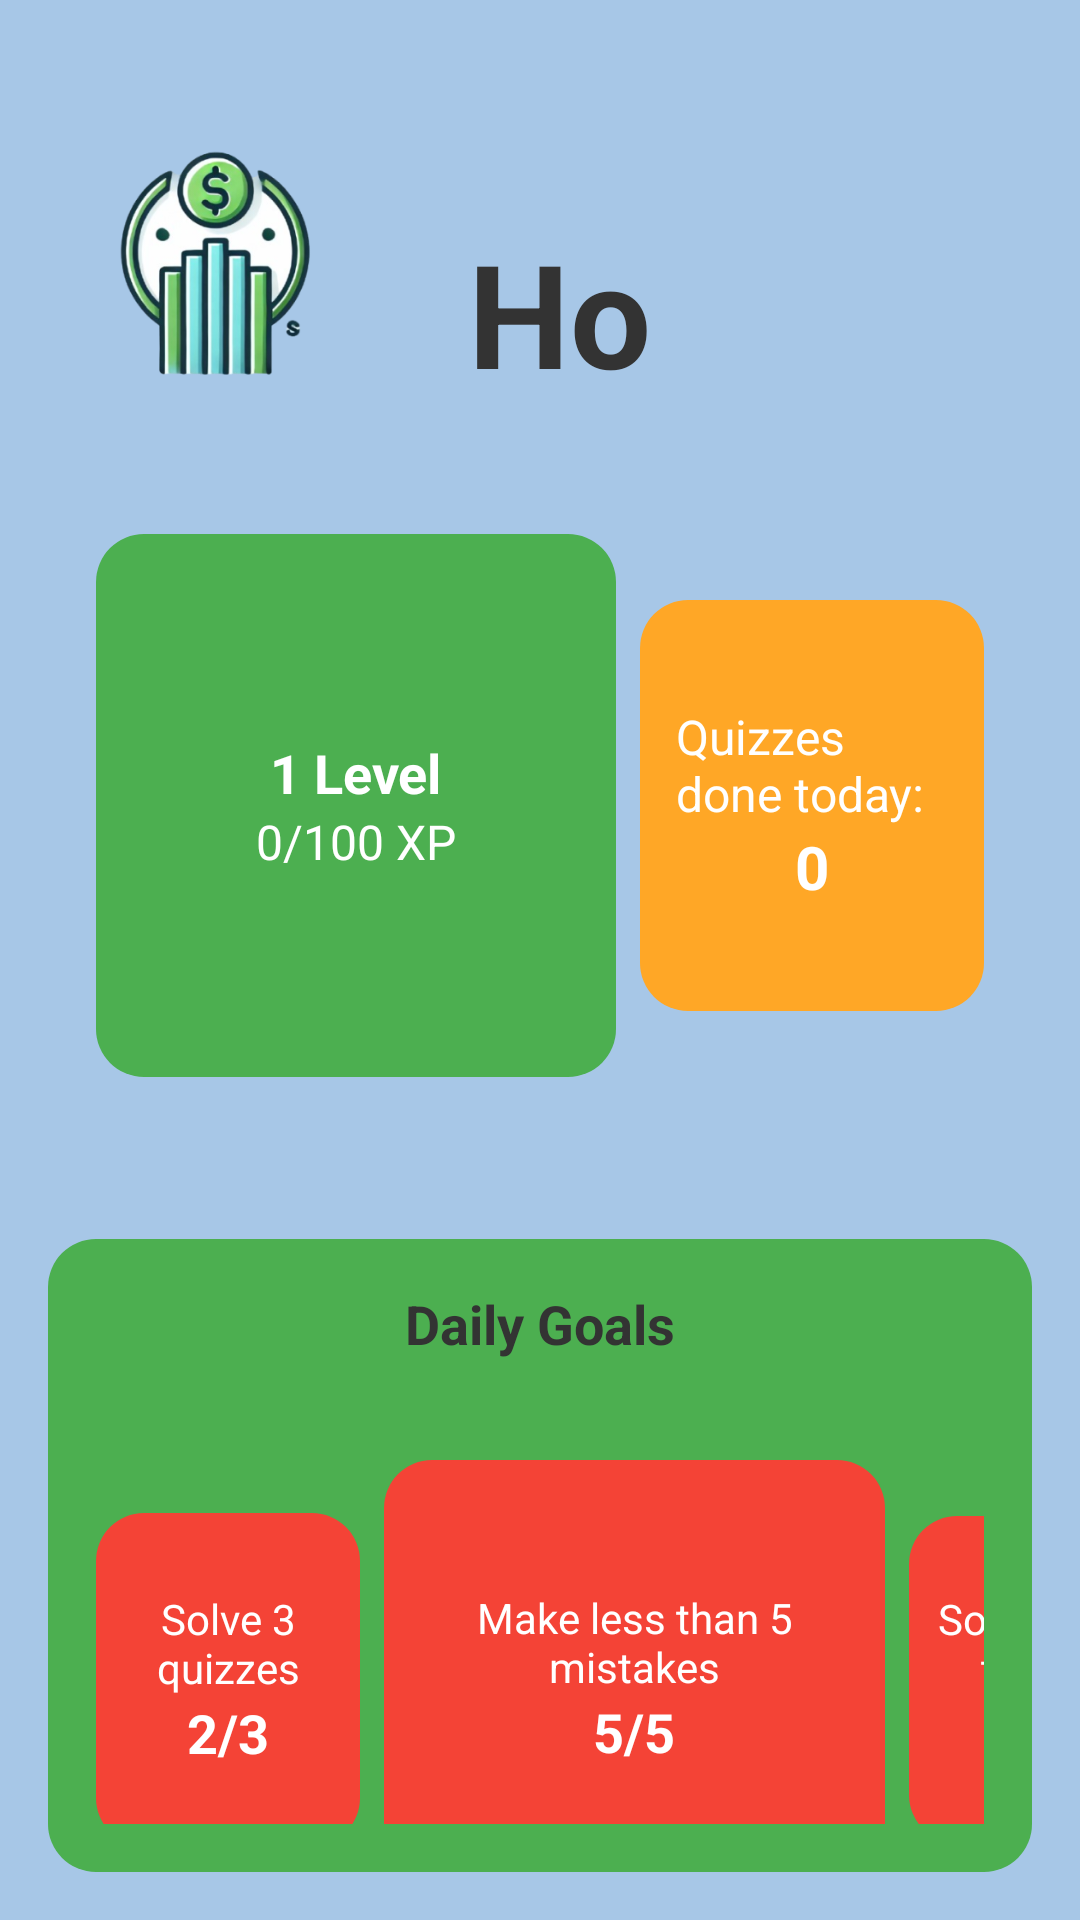

Write the Android layout XML for this screen, with the resource values it uses.
<!-- AndroidManifest.xml: application theme Theme.YFL -->
<!-- res/layout/activity_home.xml -->
<RelativeLayout
    xmlns:android="http://schemas.android.com/apk/res/android"
    android:layout_width="match_parent"
    android:layout_height="match_parent"
    android:background="#A7C7E7"
    android:padding="16dp">

    

    

    

    

    <ImageView
        android:id="@+id/appLogo"
        android:layout_width="112dp"
        android:layout_height="125dp"
        android:layout_alignParentTop="true"
        android:layout_marginTop="16dp"
        android:contentDescription="App Logo"
        android:src="@drawable/logo" />

    <TextView
        android:id="@+id/homeTitle"
        android:layout_width="187dp"
        android:layout_height="54dp"
        android:layout_alignParentTop="true"
        android:layout_alignParentEnd="true"
        android:layout_marginStart="28dp"
        android:layout_marginTop="56dp"
        android:layout_marginEnd="96dp"
        android:layout_toEndOf="@+id/appLogo"
        android:text="Home"
        android:textColor="#333333"
        android:textSize="48sp"
        android:textStyle="bold" />

    <LinearLayout
        android:id="@+id/levelContainer"
        android:layout_width="395dp"
        android:layout_height="225dp"
        android:layout_below="@id/homeTitle"
        android:layout_marginTop="30dp"
        android:gravity="center"
        android:orientation="horizontal"
        android:paddingStart="16dp"
        android:paddingEnd="16dp">

        
        <LinearLayout
            android:layout_width="wrap_content"
            android:layout_height="181dp"
            android:layout_marginEnd="8dp"
            android:layout_weight="1"
            android:background="@drawable/rounded_card_green"
            android:gravity="center"
            android:orientation="vertical"
            android:padding="12dp">

            <TextView
                android:id="@+id/levelText"
                android:layout_width="wrap_content"
                android:layout_height="wrap_content"
                android:text="1 Level"
                android:textColor="#FFFFFF"
                android:textSize="18sp"
                android:textStyle="bold" />

            <TextView
                android:id="@+id/xpText"
                android:layout_width="wrap_content"
                android:layout_height="wrap_content"
                android:text="0/100 XP"
                android:textColor="#FFFFFF"
                android:textSize="16sp" />
        </LinearLayout>

        
        <LinearLayout
            android:layout_width="32dp"
            android:layout_height="137dp"
            android:layout_weight="1"
            android:background="@drawable/rounded_card_orange"
            android:gravity="center"
            android:orientation="vertical"
            android:padding="12dp">

            <TextView
                android:id="@+id/quizzesDone"
                android:layout_width="wrap_content"
                android:layout_height="wrap_content"
                android:text="Quizzes done today:"
                android:textColor="#FFFFFF"
                android:textSize="16sp" />

            <TextView
                android:layout_width="wrap_content"
                android:layout_height="wrap_content"
                android:text="0"
                android:textColor="#FFFFFF"
                android:textSize="20sp"
                android:textStyle="bold" />
        </LinearLayout>
    </LinearLayout>

    <LinearLayout
        android:layout_width="395dp"
        android:layout_height="263dp"
        android:layout_below="@id/levelContainer"
        android:layout_marginTop="32dp"
        android:background="@drawable/rounded_card_green"
        android:orientation="vertical"
        android:padding="16dp">

        <TextView
            android:layout_width="wrap_content"
            android:layout_height="wrap_content"
            android:layout_gravity="center"
            android:text="Daily Goals"
            android:textColor="#333333"
            android:textSize="18sp"
            android:textStyle="bold" />

        
        <LinearLayout
            android:layout_width="350dp"
            android:layout_height="181dp"
            android:layout_marginTop="16dp"
            android:gravity="center"
            android:orientation="horizontal">

            
            <LinearLayout
                android:id="@+id/goal1Card"
                android:layout_width="21dp"
                android:layout_height="111dp"
                android:layout_marginEnd="8dp"
                android:layout_weight="1"
                android:background="@drawable/rounded_card_red"
                android:gravity="center"
                android:orientation="vertical"
                android:padding="8dp">

                <TextView
                    android:layout_width="wrap_content"
                    android:layout_height="wrap_content"
                    android:text="Solve 3 quizzes"
                    android:textAlignment="center"
                    android:textColor="#FFFFFF"
                    android:textSize="14sp" />

                <TextView
                    android:layout_width="wrap_content"
                    android:layout_height="wrap_content"
                    android:text="2/3"
                    android:textColor="#FFFFFF"
                    android:textSize="18sp"
                    android:textStyle="bold" />
            </LinearLayout>

            
            <LinearLayout
                android:id="@+id/goal2Card"
                android:layout_width="100dp"
                android:layout_height="146dp"
                android:layout_marginEnd="8dp"
                android:layout_weight="1"
                android:background="@drawable/rounded_card_red"
                android:gravity="center"
                android:orientation="vertical"
                android:padding="8dp">

                <TextView
                    android:layout_width="wrap_content"
                    android:layout_height="wrap_content"
                    android:text="Make less than 5 mistakes"
                    android:textAlignment="center"
                    android:textColor="#FFFFFF"
                    android:textSize="14sp" />

                <TextView
                    android:layout_width="wrap_content"
                    android:layout_height="wrap_content"
                    android:text="5/5"
                    android:textColor="#FFFFFF"
                    android:textSize="18sp"
                    android:textStyle="bold" />
            </LinearLayout>

            
            <LinearLayout
                android:id="@+id/goal3Card"
                android:layout_width="12dp"
                android:layout_height="109dp"
                android:layout_weight="1"
                android:background="@drawable/rounded_card_red"
                android:gravity="center"
                android:orientation="vertical"
                android:padding="8dp">

                <TextView
                    android:layout_width="wrap_content"
                    android:layout_height="wrap_content"
                    android:text="Solve one topic"
                    android:textAlignment="center"
                    android:textColor="#FFFFFF"
                    android:textSize="14sp" />

                <TextView
                    android:layout_width="wrap_content"
                    android:layout_height="wrap_content"
                    android:text="0/1"
                    android:textColor="#FFFFFF"
                    android:textSize="18sp"
                    android:textStyle="bold" />
            </LinearLayout>
        </LinearLayout>
    </LinearLayout>

    <Button
        android:id="@+id/solveQuizButton"
        android:layout_width="382dp"
        android:layout_height="54dp"
        android:layout_below="@id/levelContainer"
        android:layout_alignParentBottom="true"
        android:layout_gravity="center"
        android:layout_marginTop="354dp"
        android:layout_marginBottom="27dp"
        android:background="@drawable/rounded_card_orange"
        android:text="Solve a Quiz!"
        android:textColor="#FFFFFF"
        android:textSize="18sp"
        android:textStyle="bold" />
</RelativeLayout>
<!-- resources referenced by this layout -->
<resources>
  <!-- drawable logo: png bitmap (drawable, 80361 bytes) -->
  <!-- drawable rounded_card_green (drawable) -->
  <shape xmlns:android="http://schemas.android.com/apk/res/android">
      <corners android:radius="16dp" />
      <solid android:color="#4CAF50" />
      <padding android:left="8dp" android:right="8dp" android:top="8dp" android:bottom="8dp" />
  </shape>
  <!-- drawable rounded_card_orange (drawable) -->
  <shape xmlns:android="http://schemas.android.com/apk/res/android">
      <corners android:radius="16dp" />
      <solid android:color="#FFA726" />
      <padding android:left="8dp" android:right="8dp" android:top="8dp" android:bottom="8dp" />
  </shape>
  <!-- drawable rounded_card_red (drawable) -->
  <shape xmlns:android="http://schemas.android.com/apk/res/android">
      <corners android:radius="16dp" />
      <solid android:color="#F44336" />
      <padding android:left="8dp" android:right="8dp" android:top="8dp" android:bottom="8dp" />
  </shape>
  <style name="Theme.YFL" parent="Base.Theme.YFL" />
  <style name="Base.Theme.YFL" parent="Theme.AppCompat.Light.NoActionBar">
          
          
      </style>
</resources>
